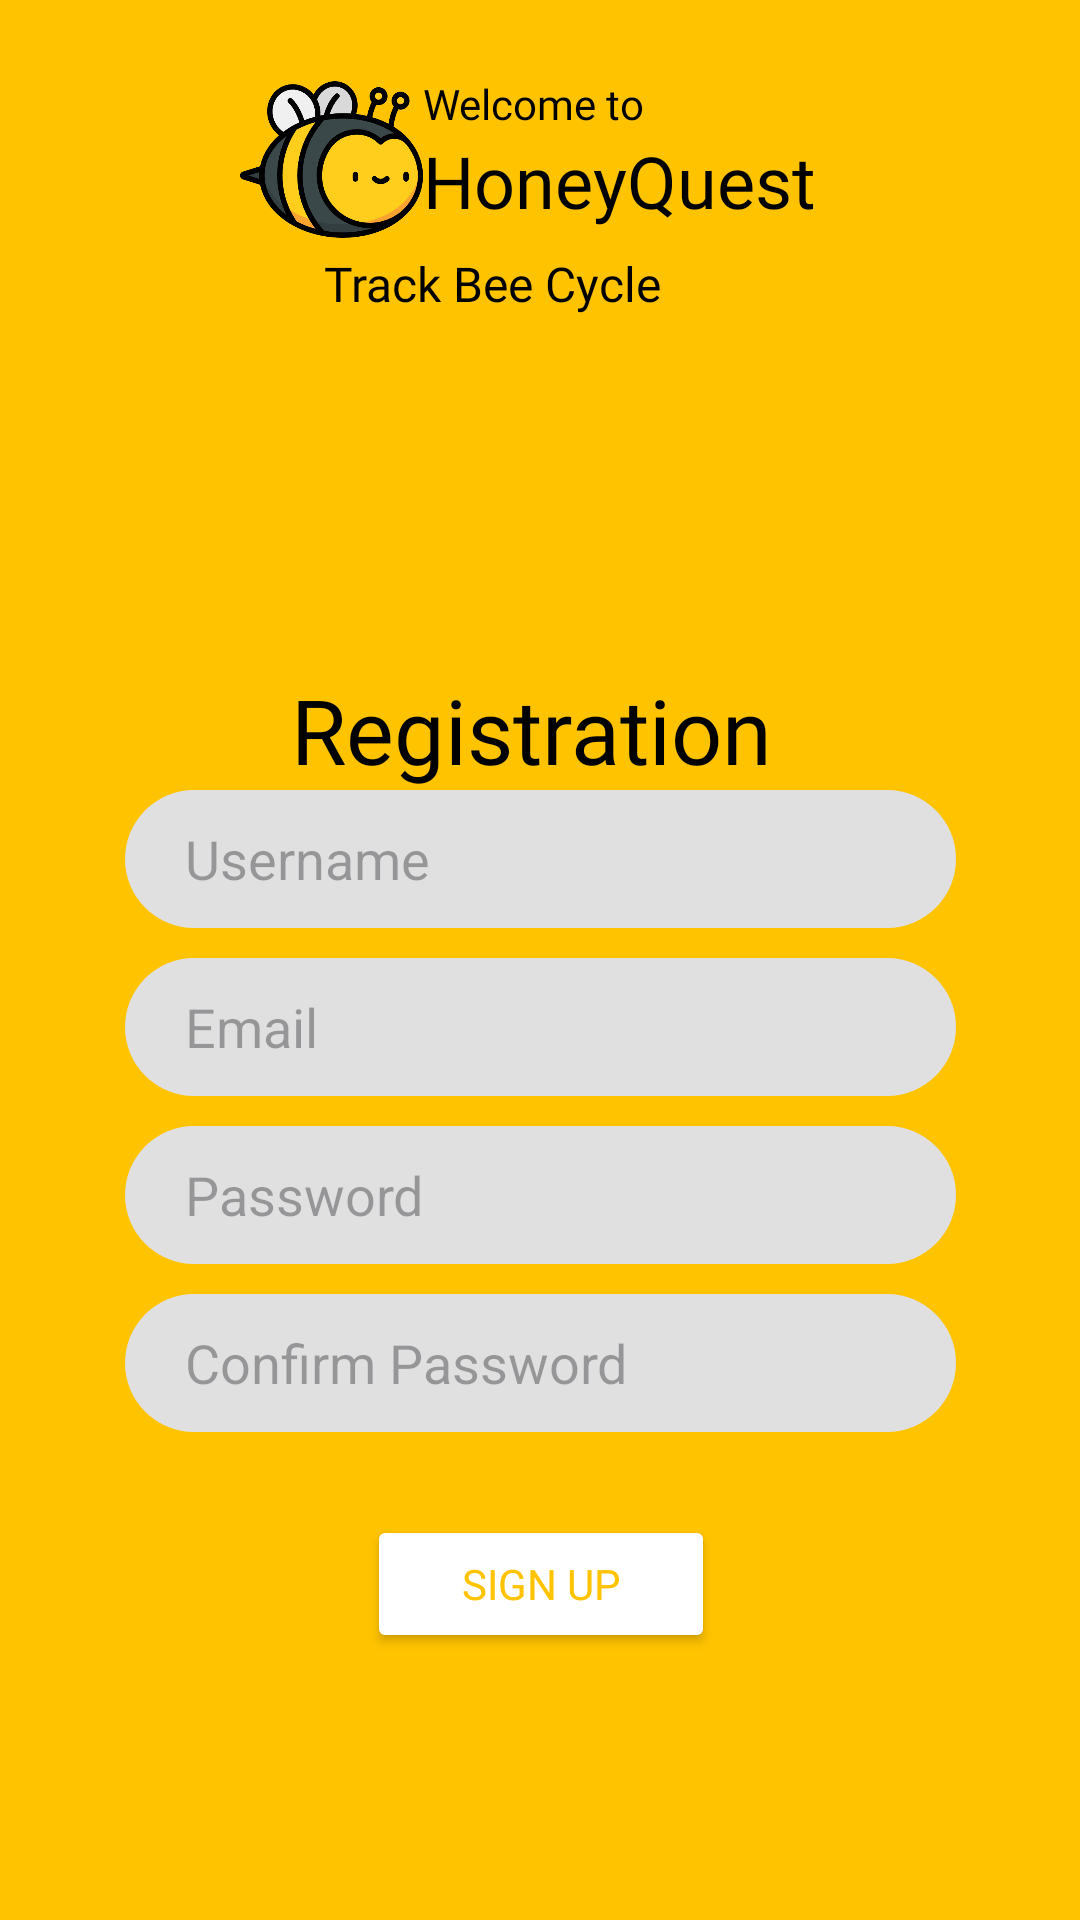

Android layout source for this screen:
<!-- AndroidManifest.xml: application theme Theme.HoneyQuest -->
<!-- res/layout/activity_signup.xml -->
<?xml version="1.0" encoding="utf-8"?>
<androidx.constraintlayout.widget.ConstraintLayout xmlns:android="http://schemas.android.com/apk/res/android"
    xmlns:app="http://schemas.android.com/apk/res-auto"
    xmlns:tools="http://schemas.android.com/tools"
    android:id="@+id/signup"
    android:layout_width="match_parent"
    android:layout_height="match_parent"
    android:background="#FFC300"
    tools:context=".SignupActivity">

    <ImageView
        android:id="@+id/imageView1"
        android:layout_width="61dp"
        android:layout_height="61dp"
        android:background="@drawable/img"
        app:layout_constraintBottom_toBottomOf="parent"
        app:layout_constraintEnd_toEndOf="parent"
        app:layout_constraintHorizontal_bias="0.268"
        app:layout_constraintStart_toStartOf="parent"
        app:layout_constraintTop_toTopOf="parent"
        app:layout_constraintVertical_bias="0.039" />

    <TextView
        android:id="@+id/textView1"
        android:layout_width="wrap_content"
        android:layout_height="wrap_content"
        android:fontFamily="@font/poppins_bold"
        android:text="Welcome to"
        android:textColor="@color/black"
        android:textSize="14dp"
        app:layout_constraintBottom_toBottomOf="parent"
        app:layout_constraintEnd_toEndOf="parent"
        app:layout_constraintHorizontal_bias="0.0"
        app:layout_constraintStart_toEndOf="@+id/imageView1"
        app:layout_constraintTop_toTopOf="parent"
        app:layout_constraintVertical_bias="0.04" />

    <TextView
        android:id="@+id/textView2"
        android:layout_width="wrap_content"
        android:layout_height="wrap_content"
        android:fontFamily="@font/mochiy_pop_one"
        android:text="HoneyQuest"
        android:textColor="@color/black"
        android:textSize="24dp"
        app:layout_constraintBottom_toBottomOf="parent"
        app:layout_constraintEnd_toEndOf="parent"
        app:layout_constraintHorizontal_bias="0.0"
        app:layout_constraintStart_toEndOf="@+id/imageView1"
        app:layout_constraintTop_toBottomOf="@+id/textView1"
        app:layout_constraintVertical_bias="0.0" />

    <TextView
        android:id="@+id/textView3"
        android:layout_width="wrap_content"
        android:layout_height="wrap_content"
        android:fontFamily="@font/poppins_bold"
        android:text="Track Bee Cycle"
        android:textColor="@color/black"
        android:textSize="16sp"
        app:layout_constraintBottom_toBottomOf="parent"
        app:layout_constraintEnd_toEndOf="parent"
        app:layout_constraintHorizontal_bias="0.167"
        app:layout_constraintStart_toStartOf="@+id/imageView1"
        app:layout_constraintTop_toBottomOf="@+id/imageView1"
        app:layout_constraintVertical_bias="0.0" />

    <TextView
        android:id="@+id/textView4"
        android:layout_width="wrap_content"
        android:layout_height="wrap_content"
        android:fontFamily="@font/poppins_semibold"
        android:text="Registration"
        android:textColor="@color/black"
        android:textSize="30dp"
        app:layout_constraintBottom_toBottomOf="parent"
        app:layout_constraintEnd_toEndOf="parent"
        app:layout_constraintHorizontal_bias="0.486"
        app:layout_constraintStart_toStartOf="parent"
        app:layout_constraintTop_toBottomOf="@+id/textView3"
        app:layout_constraintVertical_bias="0.238" />

    <EditText
        android:id="@+id/usernameInput"
        android:layout_width="277dp"
        android:layout_height="46dp"
        android:background="@drawable/inputdesign"
        android:hint="Username"
        app:layout_constraintEnd_toEndOf="parent"
        app:layout_constraintStart_toStartOf="parent"
        app:layout_constraintTop_toBottomOf="@+id/textView4"
        android:paddingLeft="20dp"
        android:inputType="text"
        />

    <EditText
        android:id="@+id/emailInput"
        android:layout_width="277dp"
        android:layout_height="46dp"
        android:background="@drawable/inputdesign"
        android:hint="Email"
        android:inputType="textEmailAddress"
        app:layout_constraintEnd_toEndOf="@+id/usernameInput"
        app:layout_constraintStart_toStartOf="@+id/usernameInput"
        app:layout_constraintTop_toBottomOf="@+id/usernameInput"
        android:layout_marginTop="10dp"
        android:paddingLeft="20dp"/>

    <EditText
        android:id="@+id/passwordInput"
        android:layout_width="277dp"
        android:layout_height="46dp"
        android:layout_marginTop="10dp"
        android:background="@drawable/inputdesign"
        android:hint="Password"
        android:paddingLeft="20dp"
        app:layout_constraintEnd_toEndOf="@+id/emailInput"
        app:layout_constraintHorizontal_bias="0.25"
        app:layout_constraintStart_toStartOf="@+id/emailInput"
        app:layout_constraintTop_toBottomOf="@+id/emailInput"
        android:inputType="textPassword"/>

    <EditText
        android:id="@+id/confirmPassInput"
        android:layout_width="277dp"
        android:layout_height="46dp"
        android:background="@drawable/inputdesign"
        android:hint="Confirm Password"
        android:inputType="textPassword"
        android:paddingLeft="20dp"
        android:layout_marginTop="10dp"
        app:layout_constraintEnd_toEndOf="@+id/passwordInput"
        app:layout_constraintStart_toStartOf="@+id/passwordInput"
        app:layout_constraintTop_toBottomOf="@+id/passwordInput" />

    <Button
        android:id="@+id/signupButton"
        android:layout_width="116dp"
        android:layout_height="46dp"
        android:layout_marginBottom="76dp"
        android:backgroundTint="@color/white"
        android:fontFamily="@font/poppins_bold"
        android:text="Sign up"
        android:textColor="#FFC300"
        app:layout_constraintBottom_toBottomOf="parent"
        app:layout_constraintEnd_toEndOf="@+id/confirmPassInput"
        app:layout_constraintStart_toStartOf="@+id/confirmPassInput"
        app:layout_constraintTop_toBottomOf="@+id/confirmPassInput"
        app:layout_constraintVertical_bias="0.68" />

    <ImageButton
        android:id="@+id/backButton"
        android:layout_width="30dp"
        android:layout_height="30dp"
        android:background="@drawable/img_10"
        app:layout_constraintBottom_toTopOf="@+id/textView1"
        app:layout_constraintEnd_toEndOf="parent"
        app:layout_constraintHorizontal_bias="0.041"
        app:layout_constraintStart_toStartOf="parent"
        app:layout_constraintTop_toTopOf="parent"
        app:layout_constraintVertical_bias="1.0" />

</androidx.constraintlayout.widget.ConstraintLayout>
<!-- resources referenced by this layout -->
<resources>
  <color name="black">#FF000000</color>
  <color name="white">#FFFFFFFF</color>
  <!-- drawable img: png bitmap (drawable, 36589 bytes) -->
  <!-- drawable inputdesign (drawable) -->
  <?xml version="1.0" encoding="utf-8"?>
  <shape xmlns:android="http://schemas.android.com/apk/res/android">
  
      <solid android:color="#E0E0E0"/>
      <corners android:radius="25dp"/>
  
  </shape>
  <style name="Theme.HoneyQuest" parent="Base.Theme.HoneyQuest" />
  <style name="Base.Theme.HoneyQuest" parent="Theme.Material3.DayNight.NoActionBar">
          
          
      </style>
</resources>
